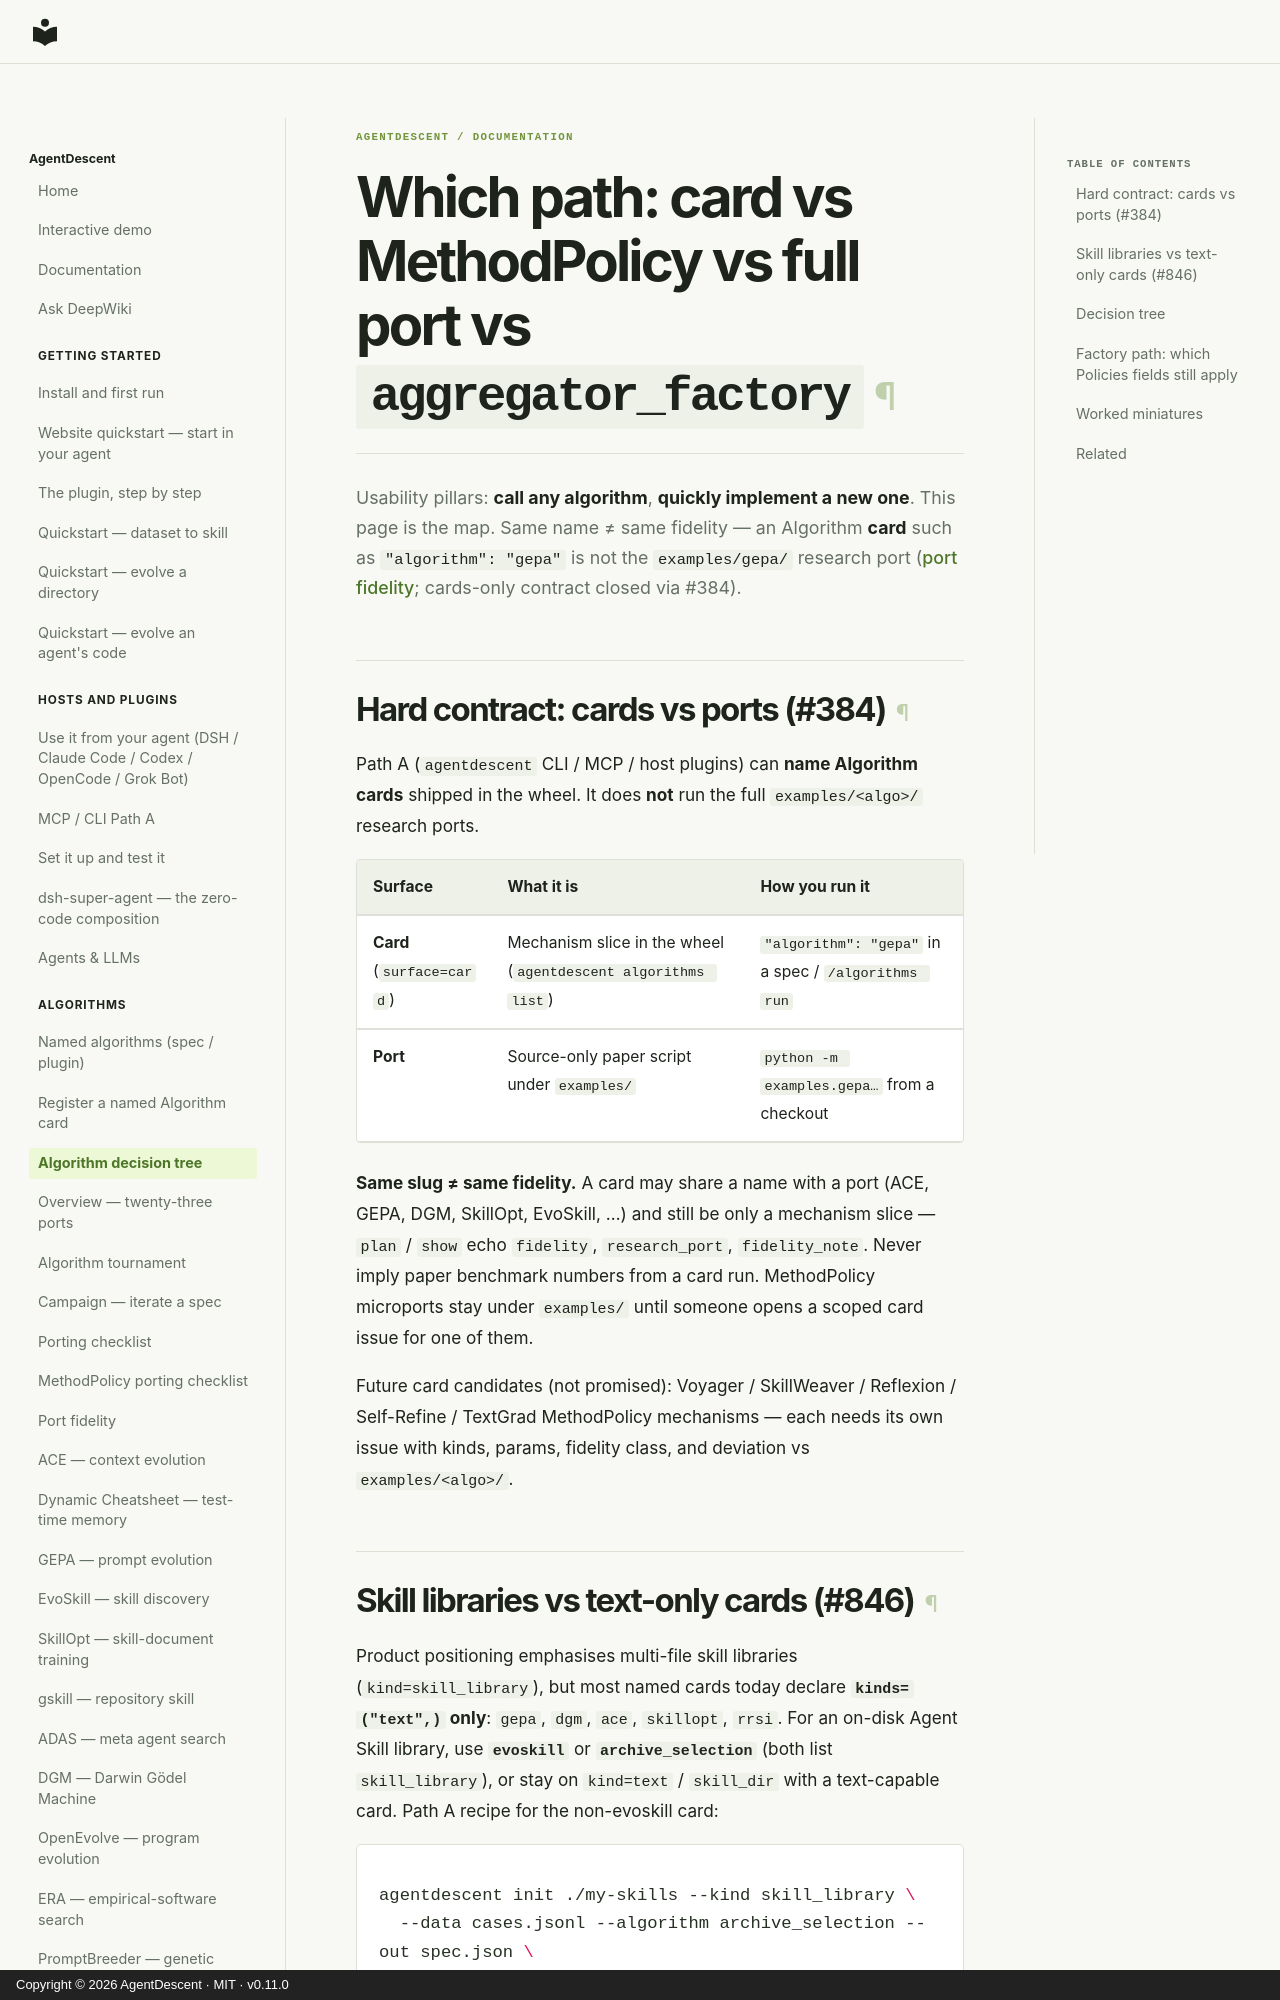

repository: ThinkFlowLab/agentdescent · page: algorithm-decision-tree/index.html · generator: mkdocs · copyright: Copyright © 2026 AgentDescent · MIT · v0.11.0

# Which path: card vs MethodPolicy vs full port vs `aggregator_factory`

Usability pillars: **call any algorithm**, **quickly implement a new one**.
This page is the map. Same name ≠ same fidelity — an Algorithm **card** such as
`"algorithm": "gepa"` is not the `examples/gepa/` research port
([port fidelity](port-fidelity.md); cards-only contract closed via #384).

## Hard contract: cards vs ports (#384)

Path A (`agentdescent` CLI / MCP / host plugins) can **name Algorithm cards**
shipped in the wheel. It does **not** run the full `examples/<algo>/` research
ports.

| Surface | What it is | How you run it |
|---|---|---|
| **Card** (`surface=card`) | Mechanism slice in the wheel (`agentdescent algorithms list`) | `"algorithm": "gepa"` in a spec / `/algorithms run` |
| **Port** | Source-only paper script under `examples/` | `python -m examples.gepa…` from a checkout |

**Same slug ≠ same fidelity.** A card may share a name with a port (ACE, GEPA,
DGM, SkillOpt, EvoSkill, …) and still be only a mechanism slice —
`plan` / `show` echo `fidelity`, `research_port`, `fidelity_note`. Never imply
paper benchmark numbers from a card run. MethodPolicy microports stay under
`examples/` until someone opens a scoped card issue for one of them.

Future card candidates (not promised): Voyager / SkillWeaver / Reflexion /
Self-Refine / TextGrad MethodPolicy mechanisms — each needs its own issue with
kinds, params, fidelity class, and deviation vs `examples/<algo>/`.
